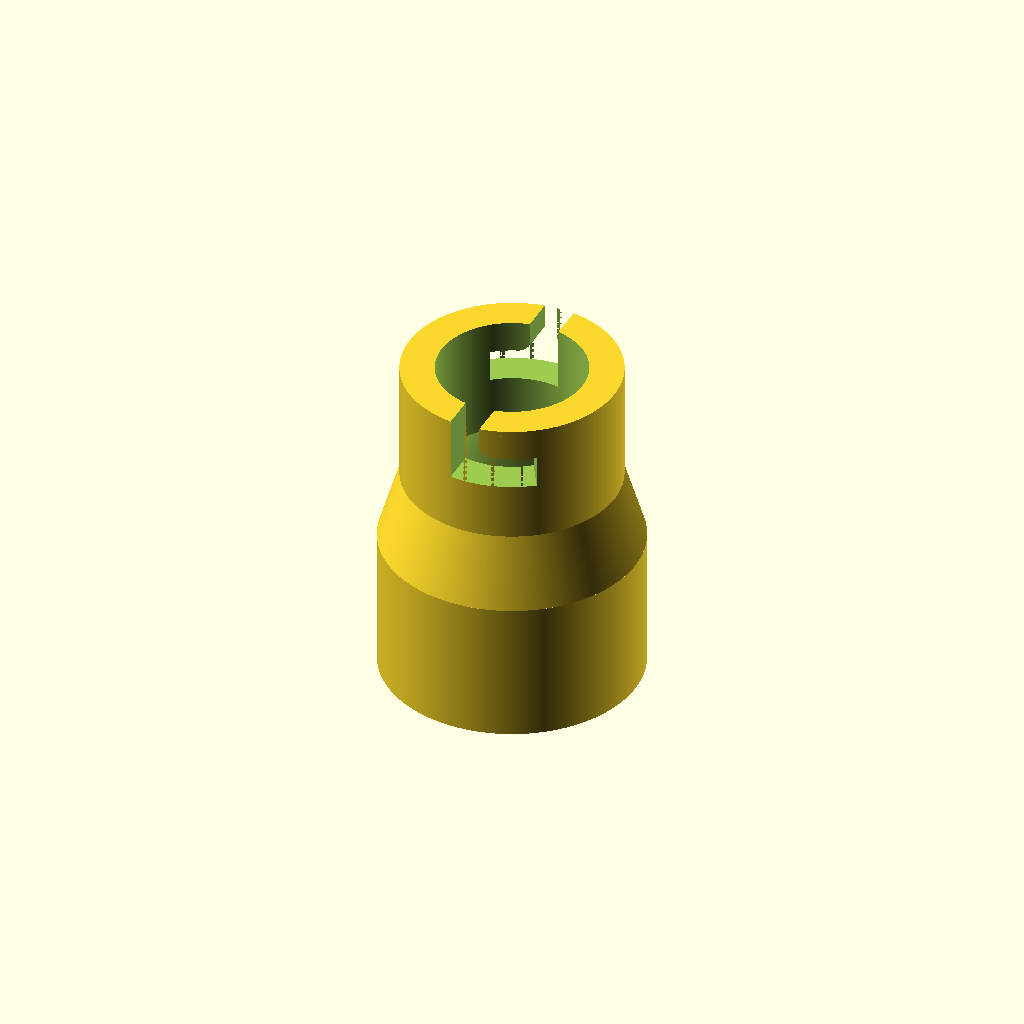
Cell 1: the model at its default parameters.
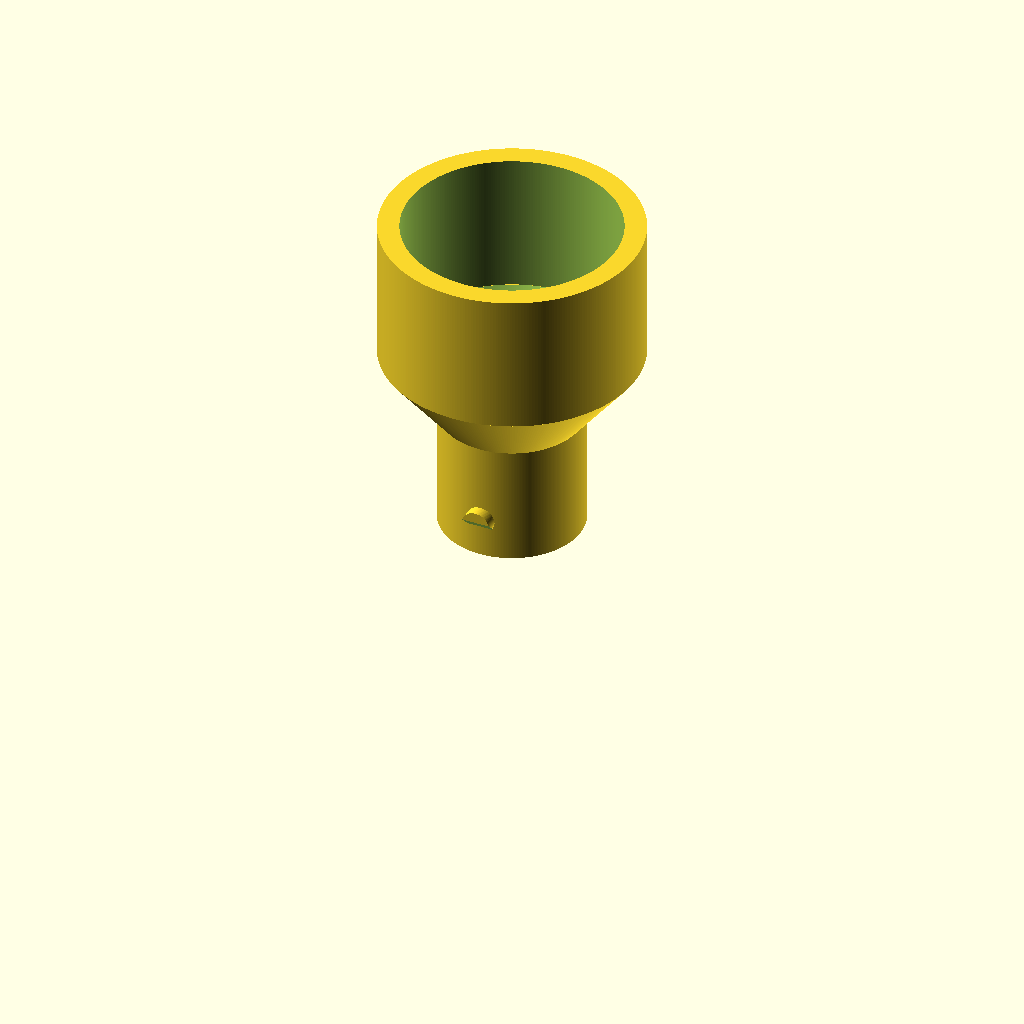
Cell 2: connector_gender = "male" (everything else at default).
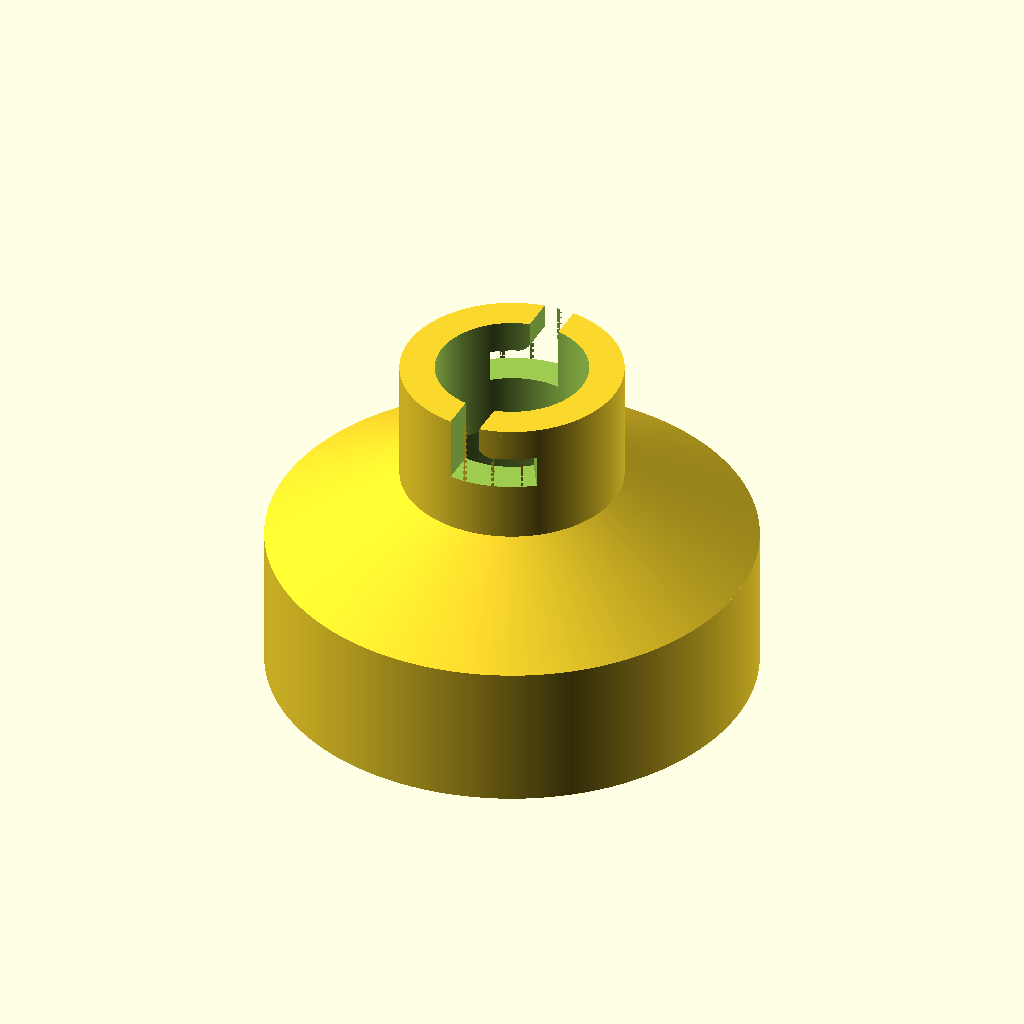
Cell 3 — adapter_diameter set to 60, the other parameters unchanged.
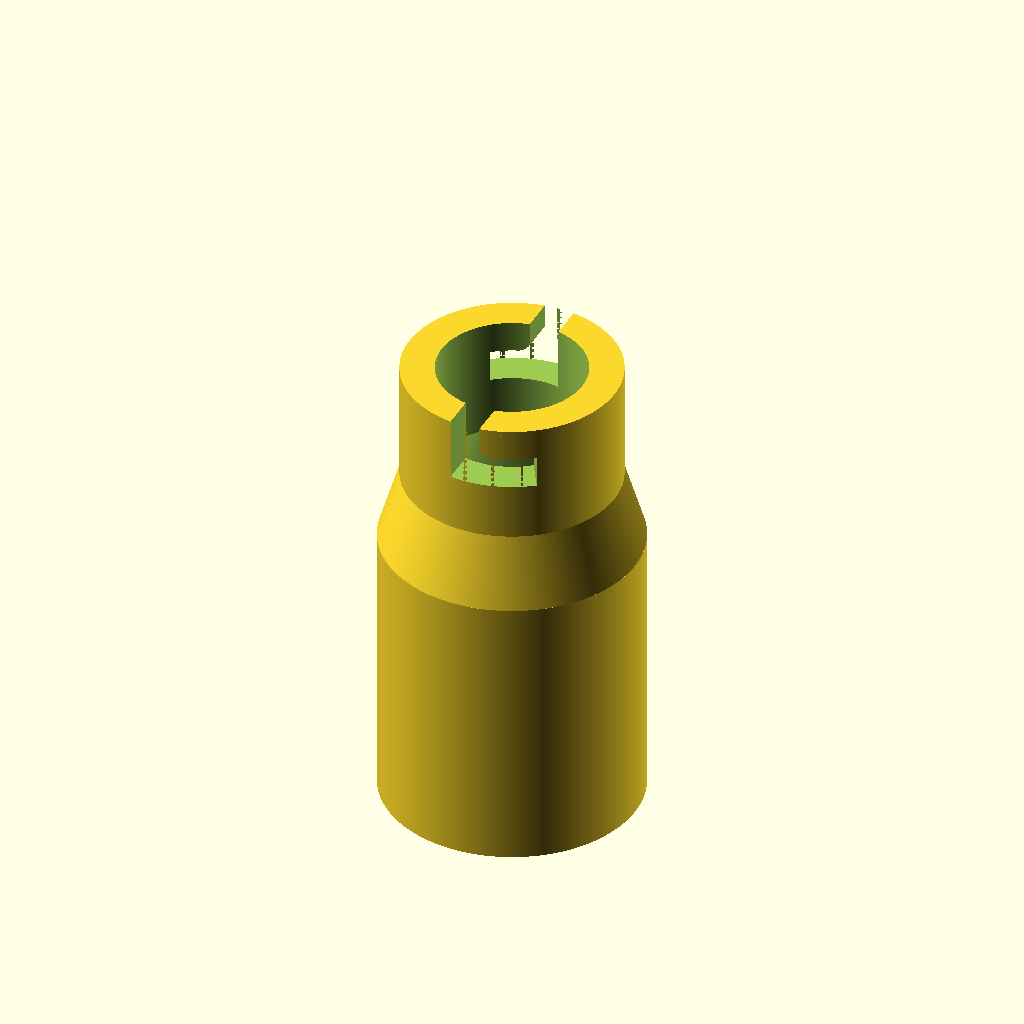
Cell 4 — adapter_depth set to 40, the other parameters unchanged.
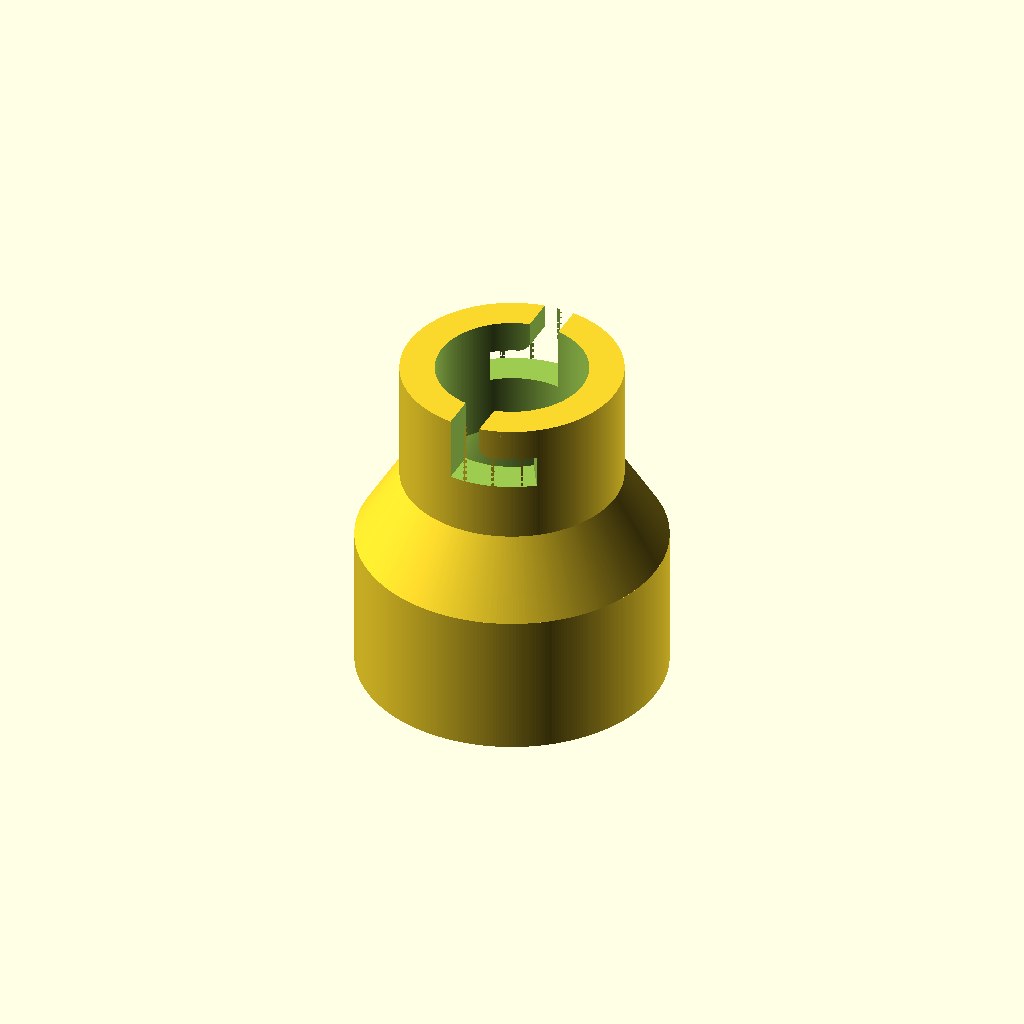
Cell 5 — adapter_wall_thickness set to 6, the other parameters unchanged.
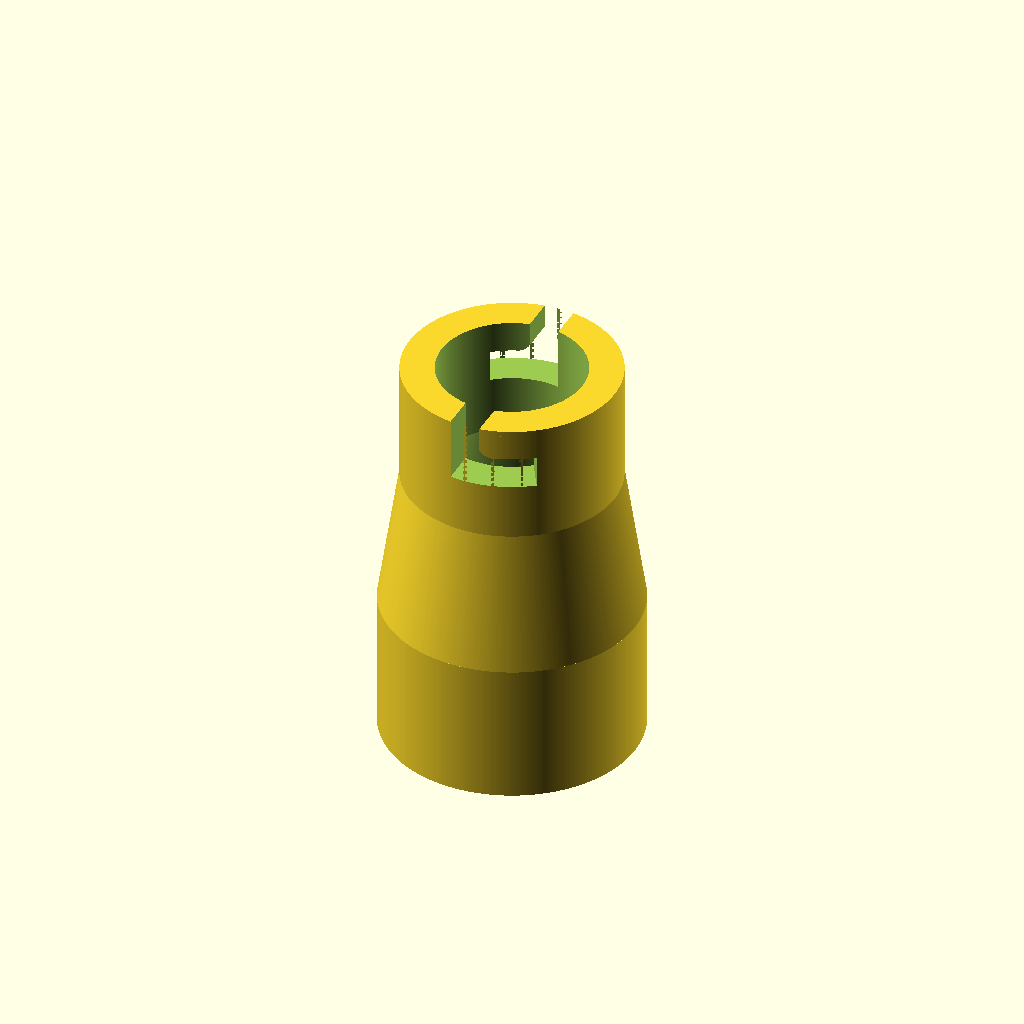
Cell 6: shaft_height = 20 (everything else at default).
All cells are drawn from one camera (rotation 55°, 0°, 25°, orthographic, colour scheme Cornfield), so only the parameter changes between them.
The OpenSCAD source (inputs/thingiverse/files/thing-2807291/files/Customizable-Air-Pump-Valve-Adapter.scad):
adapter_diameter = 30;
adapter_depth = 20;
adapter_wall_thickness = 3;

shaft_height = 10;

connector_gender = "female"; // [female, male]
connector_strengthening = 0;

// Types: Boston,Small Boston,Pinch,Halkey Roberts
// Calculations
radius = adapter_diameter/2;
b = radius + adapter_wall_thickness;

if(connector_gender=="female"){
    union(){
      female_connector(1);
      shaft(15,4.5,connector_strengthening);
      adapter(adapter_depth);
    }
}else{
    rotate([180,0,0])
    union(){
        male_connector(2.2);
        shaft(10,2.1,0);
        adapter(adapter_depth);
    }
}

// Male Connector
module male_connector(wall) 
{
    translate([0,0,3.5])
    difference(){
        $fn=300;
        cylinder(17,10,10,true);
        cylinder(17.1,10-wall,10-wall,true);
    }
    translate([0,10,6.5])
        difference(){
            $fn=100;
            rotate([90,0,0])
            cylinder(3,2,2,true);
            translate([0,2,0.4])
            rotate([45,0,0])
            cube([5,2,6],center = true);
        }
    translate([0,-10,6.5])
        difference(){
            $fn=100;
            rotate([90,0,0])
            cylinder(3,2,2,true);
            translate([0,-2,0.4])
            rotate([-45,0,0])
            cube([5,2,6],center = true);
        }
}

// Female Connector
module female_connector(height) 
{
    difference(){
        $fn=300;
        translate([0,0,3.5])
        cylinder(17,15,15,true);
          union(){
            union(){
              $fn=300;
              translate([0,0,3.5])
              cylinder(17.1,10.3,10.3,true);
              translate([0,0,7.6])
              cube([4.2,30,9.1],center = true);
              translate([0,0,5.3])
              rotate([0,0,15])cube([4,30,4.5],center = true);
              translate([0,0,5.3])
              rotate([0,0,30])cube([4,30,4.5],center = true);
            }
            difference(){
               translate([-2.5,12.5,8])
               cube([3,6,2],center = true);
               $fn=100;
               translate([-3.9,12,9.5])
               rotate([90,0,0])
               cylinder(8,2,2,true);
            }
            difference(){
               translate([2.5,-12.5,8])
               cube([3,6,2],center = true);
               $fn=100;
               translate([3.9,-12,9.5])
               rotate([90,0,0])
               cylinder(8,2,2,true);
            }
        }
    }
    if(connector_strengthening>0 && connector_gender == "female")
    translate([0,0,3.5])
    difference(){
        $fn=300;
        cylinder(17,15+connector_strengthening,15+connector_strengthening,true);
        $fn=300;
        cylinder(17.1,15,15,true);
    }
}

// Shaft
module shaft(connector_radius, connector_wall, strengthening)
{
    translate([0,0,-5-shaft_height/2])
    difference(){
        $fn=300;
        cylinder(shaft_height,b,connector_radius+strengthening,true);
        $fn=300;
        cylinder(shaft_height+0.1,radius,connector_radius-connector_wall-0.1,true);
    }
}

// Adapter
module adapter(depth) 
{
    translate([0,0,-5 - shaft_height - depth/2])
        difference(){
            $fn=300;
            cylinder(depth,b,b,true);
            $fn=300;
            cylinder(depth+0.1,radius,radius,true);
        }
}
Parameter table extracted from the source (name, type, default, range or options):
adapter_diameter: number, default 30
adapter_depth: number, default 20
adapter_wall_thickness: number, default 3
shaft_height: number, default 10
connector_gender: string, default "female", options "female", "male"
connector_strengthening: number, default 0
